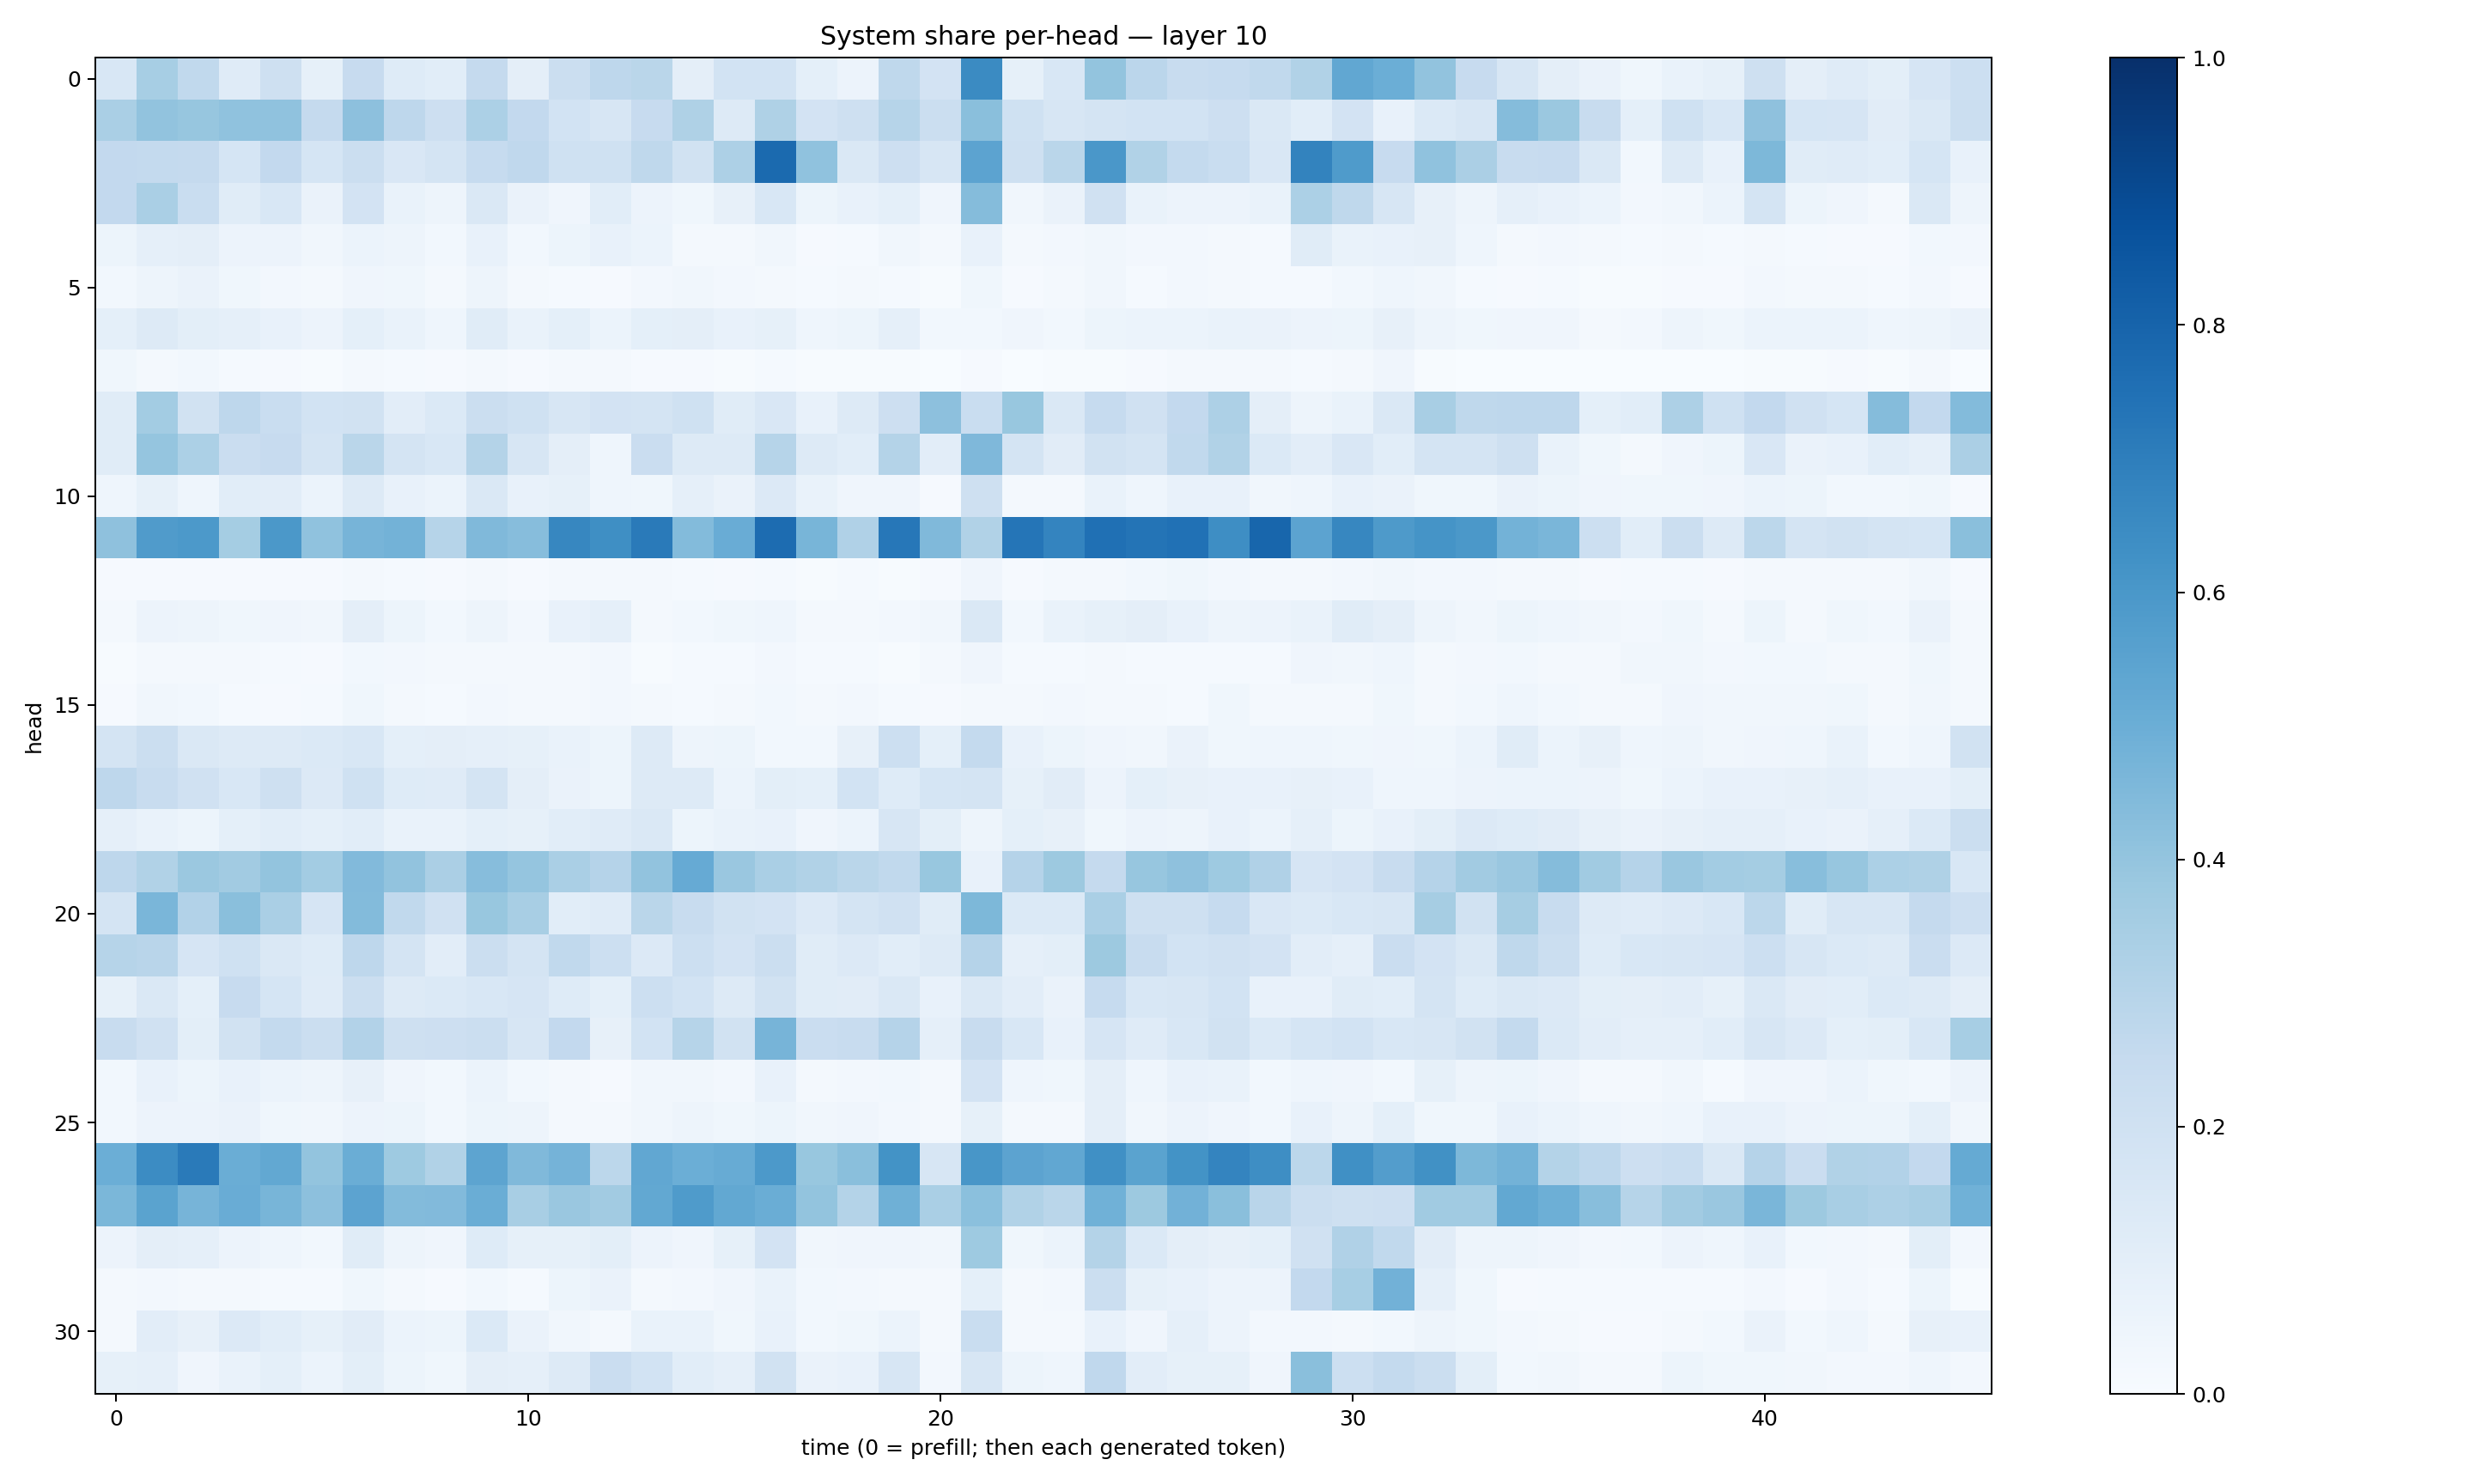

Values plotted in this chart, from the file beside it:
0.1525504, 0.34738913, 0.2626606, 0.1204166, 0.20693932, 0.082655154, 0.24504988, 0.12256382, 0.108515695, 0.2513948, 0.095893376, 0.22378574, 0.27448294, 0.28529122, 0.096428566, 0.18369606, 0.18494324, 0.090723574, 0.056348573, 0.2697634, 0.18044682, 0.6523393, 0.08367072, 0.15467119
0.3365, 0.4058, 0.3932, 0.4078, 0.4089, 0.2538, 0.4168, 0.275, 0.2144, 0.3313, 0.2596, 0.1872, 0.1611, 0.2444, 0.3216, 0.1325, 0.3219, 0.1805, 0.2044, 0.2973, 0.2234, 0.4248, 0.2006, 0.1605
0.2591, 0.257, 0.2518, 0.1707, 0.2587, 0.1711, 0.219, 0.1502, 0.1793, 0.2484, 0.2658, 0.2001, 0.2029, 0.272, 0.1883, 0.3259, 0.7737, 0.4096, 0.1427, 0.2122, 0.1598, 0.545, 0.2068, 0.2863
0.2584, 0.3398, 0.2328, 0.116, 0.1541, 0.06374, 0.183, 0.07001, 0.04834, 0.1417, 0.06321, 0.03957, 0.1092, 0.0554, 0.03648, 0.07843, 0.1555, 0.05395, 0.07684, 0.09155, 0.04207, 0.4374, 0.03339, 0.06355
0.05221, 0.08689, 0.09724, 0.05782, 0.05526, 0.03396, 0.06035, 0.04979, 0.03122, 0.07354, 0.03078, 0.05343, 0.07526, 0.06218, 0.02113, 0.01573, 0.03224, 0.01031, 0.01259, 0.03156, 0.01813, 0.07525, 0.02237, 0.0262
0.02919, 0.04929, 0.06518, 0.03814, 0.02684, 0.01981, 0.04208, 0.0366, 0.02312, 0.04913, 0.02136, 0.01507, 0.008556, 0.02639, 0.03351, 0.02427, 0.01916, 0.01393, 0.02319, 0.01505, 0.007298, 0.03523, 0.01125, 0.01617
0.09254, 0.1263, 0.09877, 0.08746, 0.07104, 0.056, 0.09234, 0.06722, 0.04519, 0.1158, 0.07016, 0.09063, 0.05965, 0.09228, 0.09532, 0.07294, 0.08532, 0.04448, 0.0523, 0.08796, 0.0279, 0.02736, 0.03931, 0.02998
0.03679, 0.02116, 0.02913, 0.01541, 0.008831, 0.005502, 0.02055, 0.01484, 0.008367, 0.01871, 0.008913, 0.01641, 0.02225, 0.008516, 0.008085, 0.007272, 0.01323, 0.007523, 0.007604, 0.007582, 0.001067, 0.008286, 0.002598, 0.00542
0.1164, 0.3566, 0.1875, 0.2771, 0.2316, 0.1857, 0.1937, 0.1022, 0.1373, 0.2211, 0.2005, 0.1608, 0.1816, 0.1738, 0.2008, 0.1166, 0.1502, 0.07804, 0.1286, 0.2116, 0.4154, 0.2324, 0.3894, 0.1427
0.1138, 0.3967, 0.3284, 0.2279, 0.2456, 0.1755, 0.2867, 0.1748, 0.1562, 0.3075, 0.1614, 0.09566, 0.04498, 0.2288, 0.1272, 0.1315, 0.2981, 0.1312, 0.1091, 0.3071, 0.1016, 0.4508, 0.1764, 0.1118
0.0436, 0.08213, 0.04463, 0.108, 0.1044, 0.06185, 0.1254, 0.07385, 0.06057, 0.1428, 0.07595, 0.08563, 0.04507, 0.0375, 0.08612, 0.0639, 0.1341, 0.06764, 0.03982, 0.04106, 0.01087, 0.2032, 0.01943, 0.02008
0.413, 0.5797, 0.5937, 0.3549, 0.5972, 0.4074, 0.469, 0.4783, 0.2976, 0.4456, 0.4323, 0.6667, 0.6329, 0.7124, 0.4395, 0.5047, 0.7663, 0.4682, 0.3196, 0.725, 0.4488, 0.3157, 0.732, 0.6757
0.008739, 0.01054, 0.009444, 0.008799, 0.008969, 0.01085, 0.01993, 0.0125, 0.01024, 0.01626, 0.01093, 0.01572, 0.02024, 0.01663, 0.01346, 0.008834, 0.01488, 0.007237, 0.01546, 0.007103, 0.01127, 0.04021, 0.01103, 0.0158
0.01878, 0.05701, 0.05005, 0.03838, 0.0413, 0.03252, 0.09554, 0.05355, 0.03095, 0.04881, 0.02596, 0.07032, 0.08706, 0.02234, 0.0287, 0.0356, 0.04415, 0.02097, 0.02135, 0.02395, 0.03156, 0.1446, 0.02945, 0.06839
0.00738, 0.01583, 0.01732, 0.01632, 0.01289, 0.009426, 0.02918, 0.02498, 0.01605, 0.02062, 0.01729, 0.02076, 0.02368, 0.00658, 0.01305, 0.01219, 0.02626, 0.01527, 0.01327, 0.004124, 0.01874, 0.04024, 0.01421, 0.01335
0.01089, 0.03139, 0.0277, 0.01368, 0.009291, 0.01356, 0.03642, 0.02335, 0.01505, 0.02538, 0.01902, 0.01916, 0.02612, 0.01742, 0.0149, 0.01588, 0.02831, 0.02021, 0.02591, 0.01253, 0.01035, 0.01876, 0.01581, 0.02351
0.1736, 0.2221, 0.1461, 0.1326, 0.1313, 0.1387, 0.1561, 0.09099, 0.09518, 0.08682, 0.0821, 0.06904, 0.05296, 0.1309, 0.05008, 0.05285, 0.02984, 0.0309, 0.07951, 0.2153, 0.0927, 0.2563, 0.07243, 0.05164
0.2751, 0.2415, 0.1975, 0.1551, 0.2057, 0.1334, 0.2013, 0.1219, 0.1189, 0.1722, 0.09644, 0.06566, 0.05269, 0.126, 0.1288, 0.05877, 0.1014, 0.0922, 0.1839, 0.125, 0.171, 0.1729, 0.08252, 0.111
0.08842, 0.06986, 0.05222, 0.09054, 0.1093, 0.09139, 0.1056, 0.06995, 0.06716, 0.09228, 0.08481, 0.1074, 0.1182, 0.1463, 0.05279, 0.06823, 0.07154, 0.04191, 0.06049, 0.1589, 0.09901, 0.04954, 0.09026, 0.08061
0.2762, 0.3163, 0.381, 0.3626, 0.4, 0.3565, 0.4447, 0.4046, 0.3351, 0.4307, 0.3955, 0.3376, 0.3016, 0.405, 0.5145, 0.3836, 0.3361, 0.3135, 0.2859, 0.2634, 0.3875, 0.07442, 0.3023, 0.3789
0.1764, 0.4617, 0.3121, 0.4243, 0.338, 0.1678, 0.4399, 0.2655, 0.1957, 0.3883, 0.3415, 0.1069, 0.1198, 0.2869, 0.2375, 0.1936, 0.1831, 0.1359, 0.1757, 0.1984, 0.116, 0.4562, 0.1377, 0.1397
0.2992, 0.2919, 0.1656, 0.2001, 0.1458, 0.1239, 0.2758, 0.1726, 0.1048, 0.222, 0.1773, 0.2628, 0.2175, 0.134, 0.2159, 0.1822, 0.226, 0.1157, 0.1366, 0.1059, 0.1265, 0.3041, 0.08625, 0.1004
0.08572, 0.141, 0.09355, 0.2456, 0.1698, 0.1181, 0.22, 0.1278, 0.1397, 0.1542, 0.1677, 0.1239, 0.09327, 0.2182, 0.1837, 0.1324, 0.1921, 0.1135, 0.1115, 0.1433, 0.07348, 0.146, 0.103, 0.06448
0.2409, 0.1975, 0.1011, 0.1915, 0.2543, 0.2229, 0.3121, 0.2033, 0.212, 0.2197, 0.1629, 0.2596, 0.07815, 0.1869, 0.2978, 0.1918, 0.4693, 0.2278, 0.2386, 0.3014, 0.0878, 0.2401, 0.1538, 0.07752
0.02904, 0.07638, 0.05101, 0.07148, 0.0614, 0.04722, 0.07994, 0.04291, 0.02936, 0.06156, 0.0278, 0.01616, 0.009542, 0.0331, 0.03203, 0.02398, 0.07803, 0.02222, 0.02691, 0.03084, 0.02119, 0.1835, 0.04302, 0.03768
0.02844, 0.05686, 0.05583, 0.06446, 0.039, 0.03504, 0.0579, 0.05246, 0.03036, 0.05343, 0.04832, 0.02168, 0.02255, 0.03188, 0.05, 0.0381, 0.05169, 0.03449, 0.0401, 0.02413, 0.01948, 0.08484, 0.0196, 0.01883
0.4995, 0.6456, 0.7117, 0.5038, 0.5247, 0.4011, 0.5035, 0.3722, 0.3152, 0.5422, 0.4488, 0.4751, 0.2806, 0.5309, 0.499, 0.5106, 0.5929, 0.3873, 0.4244, 0.6206, 0.1636, 0.6049, 0.5452, 0.529
0.4582, 0.548, 0.469, 0.5073, 0.4651, 0.4164, 0.5455, 0.4402, 0.4426, 0.5029, 0.3411, 0.3852, 0.3612, 0.5272, 0.5847, 0.5272, 0.5002, 0.3995, 0.3058, 0.4918, 0.3366, 0.4203, 0.3146, 0.2868
0.05748, 0.0944, 0.08874, 0.05521, 0.0451, 0.03083, 0.1161, 0.04962, 0.04206, 0.1247, 0.08513, 0.08426, 0.09865, 0.05824, 0.03996, 0.08537, 0.1834, 0.03438, 0.04135, 0.04109, 0.03149, 0.3741, 0.03857, 0.06159
0.0172, 0.02729, 0.02283, 0.01607, 0.01432, 0.01509, 0.03683, 0.02044, 0.01104, 0.02939, 0.01525, 0.05427, 0.06411, 0.01941, 0.02526, 0.04138, 0.06743, 0.02819, 0.02373, 0.02059, 0.01667, 0.09212, 0.02037, 0.02459
0.02059, 0.1053, 0.08193, 0.1331, 0.1081, 0.08432, 0.111, 0.06041, 0.05354, 0.1381, 0.06448, 0.03277, 0.0222, 0.06877, 0.06888, 0.03533, 0.07394, 0.02885, 0.03629, 0.06211, 0.01931, 0.233, 0.02278, 0.01648
0.08458, 0.08747, 0.04077, 0.06882, 0.09027, 0.05988, 0.09885, 0.05449, 0.03516, 0.09399, 0.08625, 0.1319, 0.2302, 0.1862, 0.1089, 0.08889, 0.1923, 0.06632, 0.0775, 0.1621, 0.026, 0.1571, 0.05179, 0.0455
